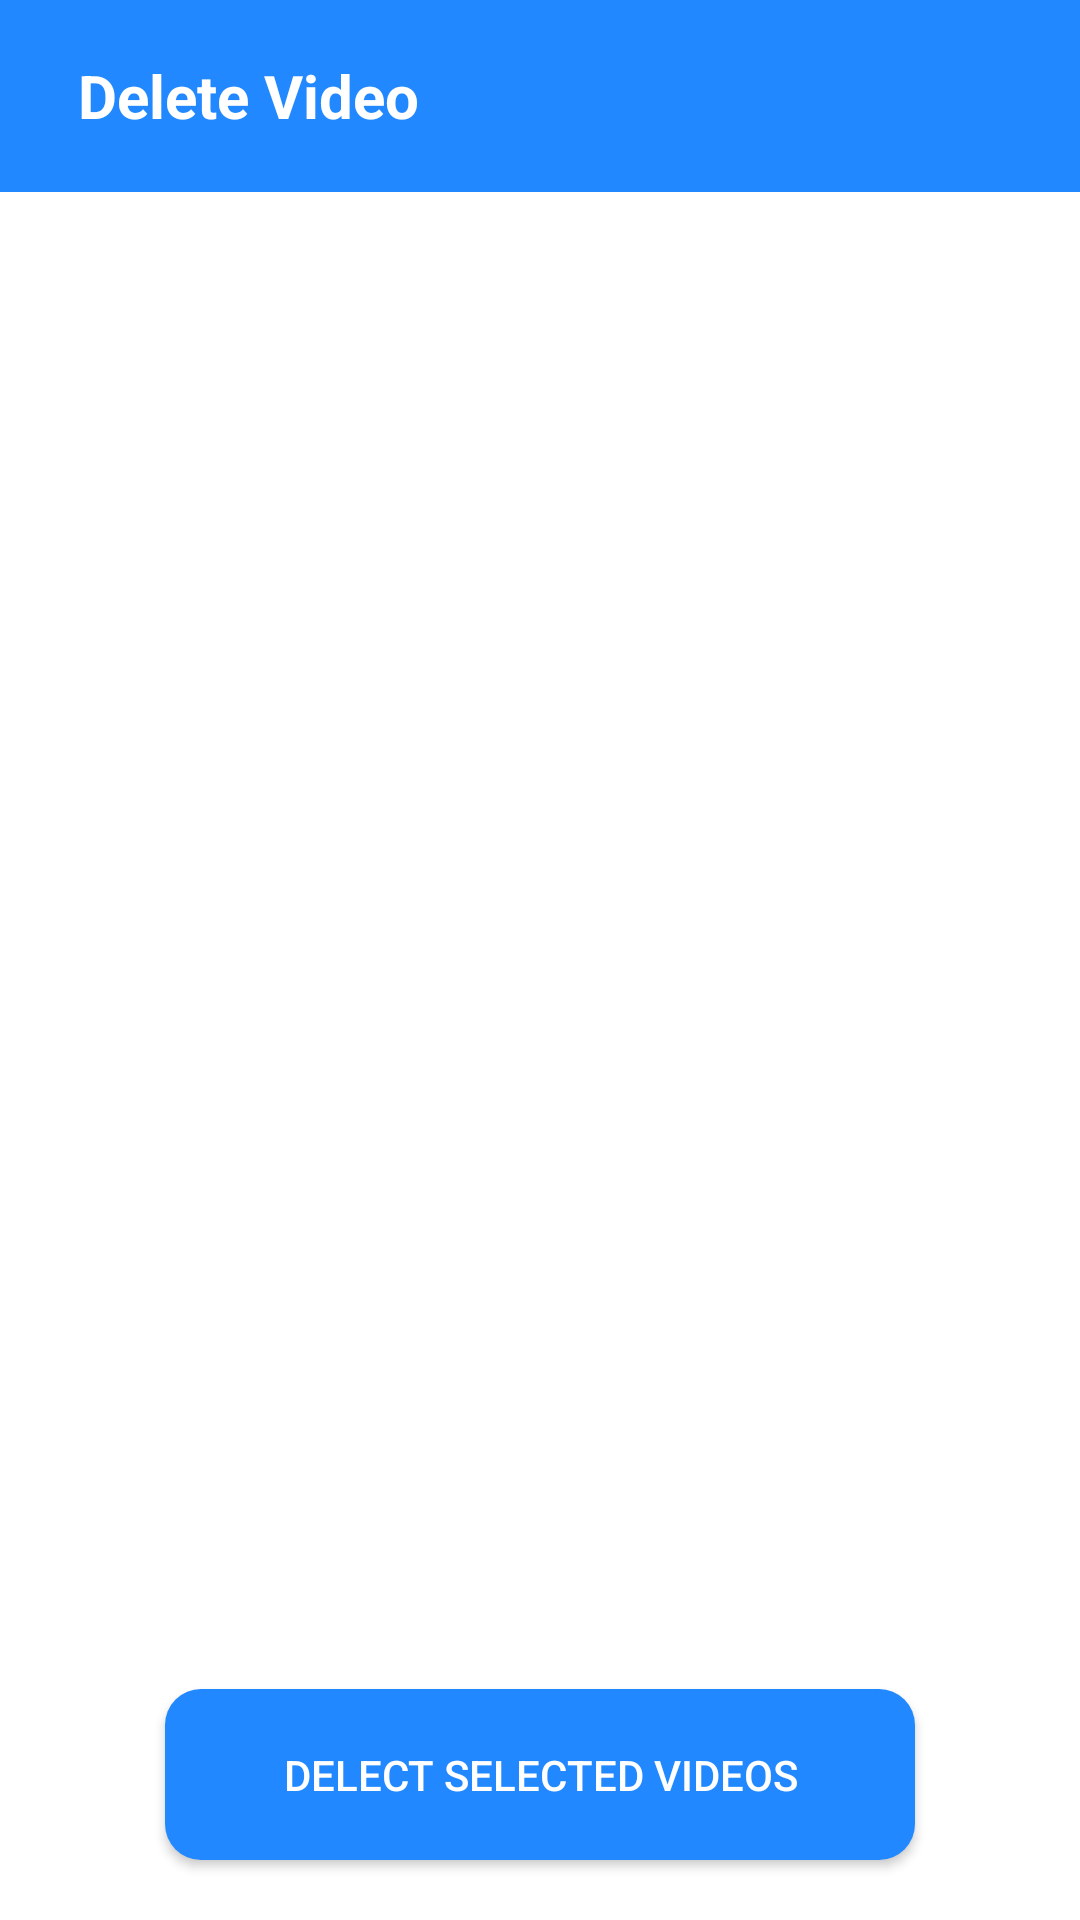

Here is an Android app screen rendered from its layout file. Give the layout XML and the strings, colors and styles it references.
<!-- AndroidManifest.xml: application theme Theme.TaseenBhaiPhoneCleanerProject -->
<!-- res/layout/activity_audioactivity.xml -->
<?xml version="1.0" encoding="utf-8"?>
<androidx.constraintlayout.widget.ConstraintLayout xmlns:android="http://schemas.android.com/apk/res/android"
    xmlns:app="http://schemas.android.com/apk/res-auto"
    xmlns:tools="http://schemas.android.com/tools"
    android:layout_width="match_parent"
    android:layout_height="match_parent"
    android:background="@color/white"
    tools:context=".Activtiy.AUDIOActivity">

    <androidx.appcompat.widget.Toolbar
        android:id="@+id/toolbar"
        android:layout_width="match_parent"
        android:layout_height="wrap_content"
        android:background="@color/bg_blue"
        app:layout_constraintEnd_toEndOf="parent"
        app:layout_constraintStart_toStartOf="parent"
        app:layout_constraintTop_toTopOf="parent">

        <androidx.constraintlayout.widget.ConstraintLayout
            android:layout_width="match_parent"
            android:layout_height="match_parent">

            <ImageView
                android:id="@+id/imageView3"
                android:layout_width="wrap_content"
                android:layout_height="wrap_content"
                android:src="@drawable/baseline_arrow_back_24"
                app:layout_constraintBottom_toBottomOf="parent"
                app:layout_constraintStart_toStartOf="parent"
                app:layout_constraintTop_toTopOf="parent" />

            <TextView
                android:layout_width="wrap_content"
                android:layout_height="wrap_content"
                android:layout_marginLeft="10dp"
                android:text="Delete Video"
                android:textColor="@color/white"
                android:textSize="20sp"
                android:textStyle="bold"
                app:layout_constraintBottom_toBottomOf="@+id/imageView3"
                app:layout_constraintStart_toEndOf="@+id/imageView3"
                app:layout_constraintTop_toTopOf="@+id/imageView3" />
        </androidx.constraintlayout.widget.ConstraintLayout>
    </androidx.appcompat.widget.Toolbar>

    <androidx.recyclerview.widget.RecyclerView
        android:id="@+id/deleRecycleView"
        android:layout_width="match_parent"
        android:layout_height="wrap_content"
        app:layout_constraintEnd_toEndOf="parent"
        app:layout_constraintStart_toStartOf="parent"
        app:layout_constraintTop_toBottomOf="@+id/toolbar" />

    <androidx.appcompat.widget.AppCompatButton
        android:id="@+id/dele_btn"
        android:layout_width="250dp"
        android:layout_height="57dp"
        android:text="Delect Selected Videos"
        android:textColor="@color/white"
        android:layout_marginBottom="20dp"
        android:background="@drawable/dele_btn_bg"
        app:layout_constraintBottom_toBottomOf="parent"
        app:layout_constraintEnd_toEndOf="parent"
        app:layout_constraintStart_toStartOf="parent" />

</androidx.constraintlayout.widget.ConstraintLayout>
<!-- resources referenced by this layout -->
<resources>
  <color name="bg_blue">#2188FF</color>
  <color name="white">#FFFFFFFF</color>
  <!-- drawable dele_btn_bg (drawable) -->
  <?xml version="1.0" encoding="utf-8"?>
  <shape android:shape="rectangle" xmlns:android="http://schemas.android.com/apk/res/android">
      <solid android:color="@color/bg_blue"/>
      <corners android:radius="12dp"/>
  </shape>
  <style name="Theme.TaseenBhaiPhoneCleanerProject" parent="Base.Theme.TaseenBhaiPhoneCleanerProject" />
  <style name="Base.Theme.TaseenBhaiPhoneCleanerProject" parent="Theme.Material3.DayNight.NoActionBar">
          
          
      </style>
</resources>
